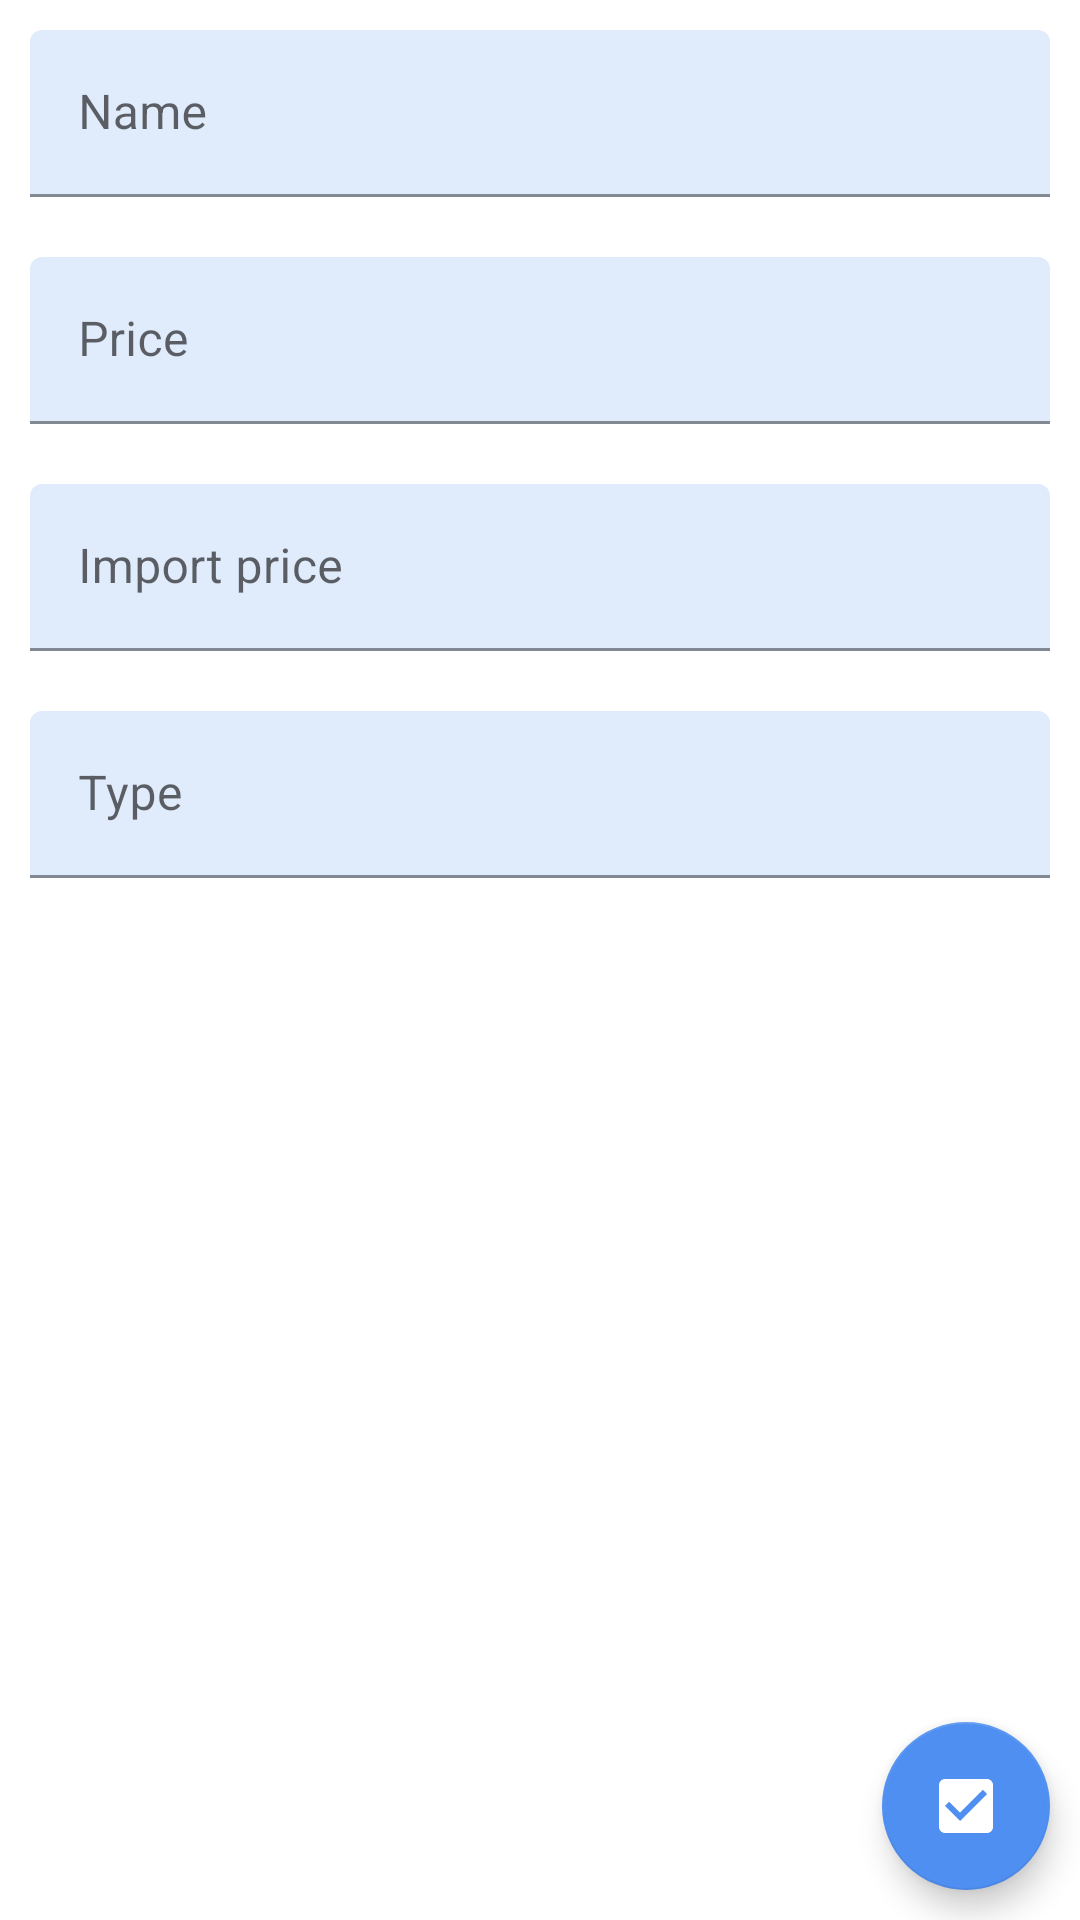

Write the Android layout XML for this screen, with the resource values it uses.
<!-- AndroidManifest.xml: application theme Theme.HotelMangementProject -->
<!-- res/layout/frag_sm_menu_detail.xml -->
<?xml version="1.0" encoding="utf-8"?>
<RelativeLayout
    xmlns:android="http://schemas.android.com/apk/res/android"
    xmlns:app="http://schemas.android.com/apk/res-auto"
    xmlns:tools="http://schemas.android.com/tools"
    android:orientation="vertical"
    android:layout_width="match_parent"
    android:layout_height="match_parent"
    tools:context=".ui.systemmanagement.MenuDetailFragment"
    >
    <LinearLayout
        android:orientation="vertical"
        android:layout_width="match_parent"
        android:layout_height="match_parent">
        <com.google.android.material.textfield.TextInputLayout
            android:layout_width="match_parent"
            android:layout_height="wrap_content"
            android:layout_margin="10dp"
            app:boxBackgroundColor="@color/box_edit_text_color">
            <com.google.android.material.textfield.TextInputEditText
                android:id="@+id/name_frag_sm_menu_detail"
                android:layout_width="match_parent"
                android:layout_height="match_parent"
                android:enabled="true"
                android:hint="Name" />
        </com.google.android.material.textfield.TextInputLayout>
        <com.google.android.material.textfield.TextInputLayout
            android:layout_width="match_parent"
            android:layout_height="wrap_content"
            android:layout_margin="10dp"
            app:boxBackgroundColor="@color/box_edit_text_color">
            <com.google.android.material.textfield.TextInputEditText
                android:id="@+id/price_frag_sm_menu_detail"
                android:layout_width="match_parent"
                android:layout_height="match_parent"
                android:enabled="true"
                android:hint="Price" />
        </com.google.android.material.textfield.TextInputLayout>
        <com.google.android.material.textfield.TextInputLayout
            android:layout_width="match_parent"
            android:layout_height="wrap_content"
            android:layout_margin="10dp"
            app:boxBackgroundColor="@color/box_edit_text_color">
            <com.google.android.material.textfield.TextInputEditText
                android:id="@+id/importPrice_frag_sm_menu_detail"
                android:layout_width="match_parent"
                android:layout_height="match_parent"
                android:enabled="true"
                android:hint="Import price" />
        </com.google.android.material.textfield.TextInputLayout>
        <com.google.android.material.textfield.TextInputLayout
            android:layout_width="match_parent"
            android:layout_height="wrap_content"
            android:layout_margin="10dp"
            app:boxBackgroundColor="@color/box_edit_text_color">
            <com.google.android.material.textfield.TextInputEditText
                android:id="@+id/type_frag_sm_menu_detail"
                android:layout_width="match_parent"
                android:layout_height="match_parent"
                android:enabled="true"
                android:hint="Type" />
        </com.google.android.material.textfield.TextInputLayout>
    </LinearLayout>
    <com.google.android.material.floatingactionbutton.FloatingActionButton
        android:id="@+id/floatButton_frag_sm_menu_detail"
        android:layout_width="wrap_content"
        android:layout_height="wrap_content"
        android:layout_alignParentBottom="true"
        android:layout_alignParentEnd="true"
        android:layout_margin="10dp"
        android:src="@drawable/ic_confirm"
        android:textAlignment="center"
        app:backgroundTint="#4F8FF1"
        app:tint="@android:color/white"
        />

</RelativeLayout>
<!-- resources referenced by this layout -->
<resources>
  <color name="box_edit_text_color">#80C3DBF8</color>
  <!-- drawable ic_confirm (drawable) -->
  <vector android:height="24dp" android:tint="#24EE16"
      android:viewportHeight="24" android:viewportWidth="24"
      android:width="24dp" xmlns:android="http://schemas.android.com/apk/res/android">
      <path android:fillColor="@android:color/white" android:pathData="M19,3L5,3c-1.11,0 -2,0.9 -2,2v14c0,1.1 0.89,2 2,2h14c1.11,0 2,-0.9 2,-2L21,5c0,-1.1 -0.89,-2 -2,-2zM10,17l-5,-5 1.41,-1.41L10,14.17l7.59,-7.59L19,8l-9,9z"/>
  </vector>
  <style name="Theme.HotelMangementProject" parent="Theme.MaterialComponents.DayNight.DarkActionBar">
          
          <item name="colorPrimary">@color/theme_color</item>
          <item name="colorPrimaryVariant">#171A2C</item>
          <item name="colorOnPrimary">@color/white</item>
          
          <item name="colorSecondary">@color/teal_200</item>
          <item name="colorSecondaryVariant">@color/teal_700</item>
          <item name="colorOnSecondary">@color/black</item>
          
          <item name="android:statusBarColor">?attr/colorPrimaryVariant</item>
          
      </style>
  <color name="theme_color">#1047EC</color>
  <color name="white">#FFFFFFFF</color>
  <color name="teal_200">#FF03DAC5</color>
  <color name="teal_700">#FF018786</color>
  <color name="black">#FF000000</color>
</resources>
